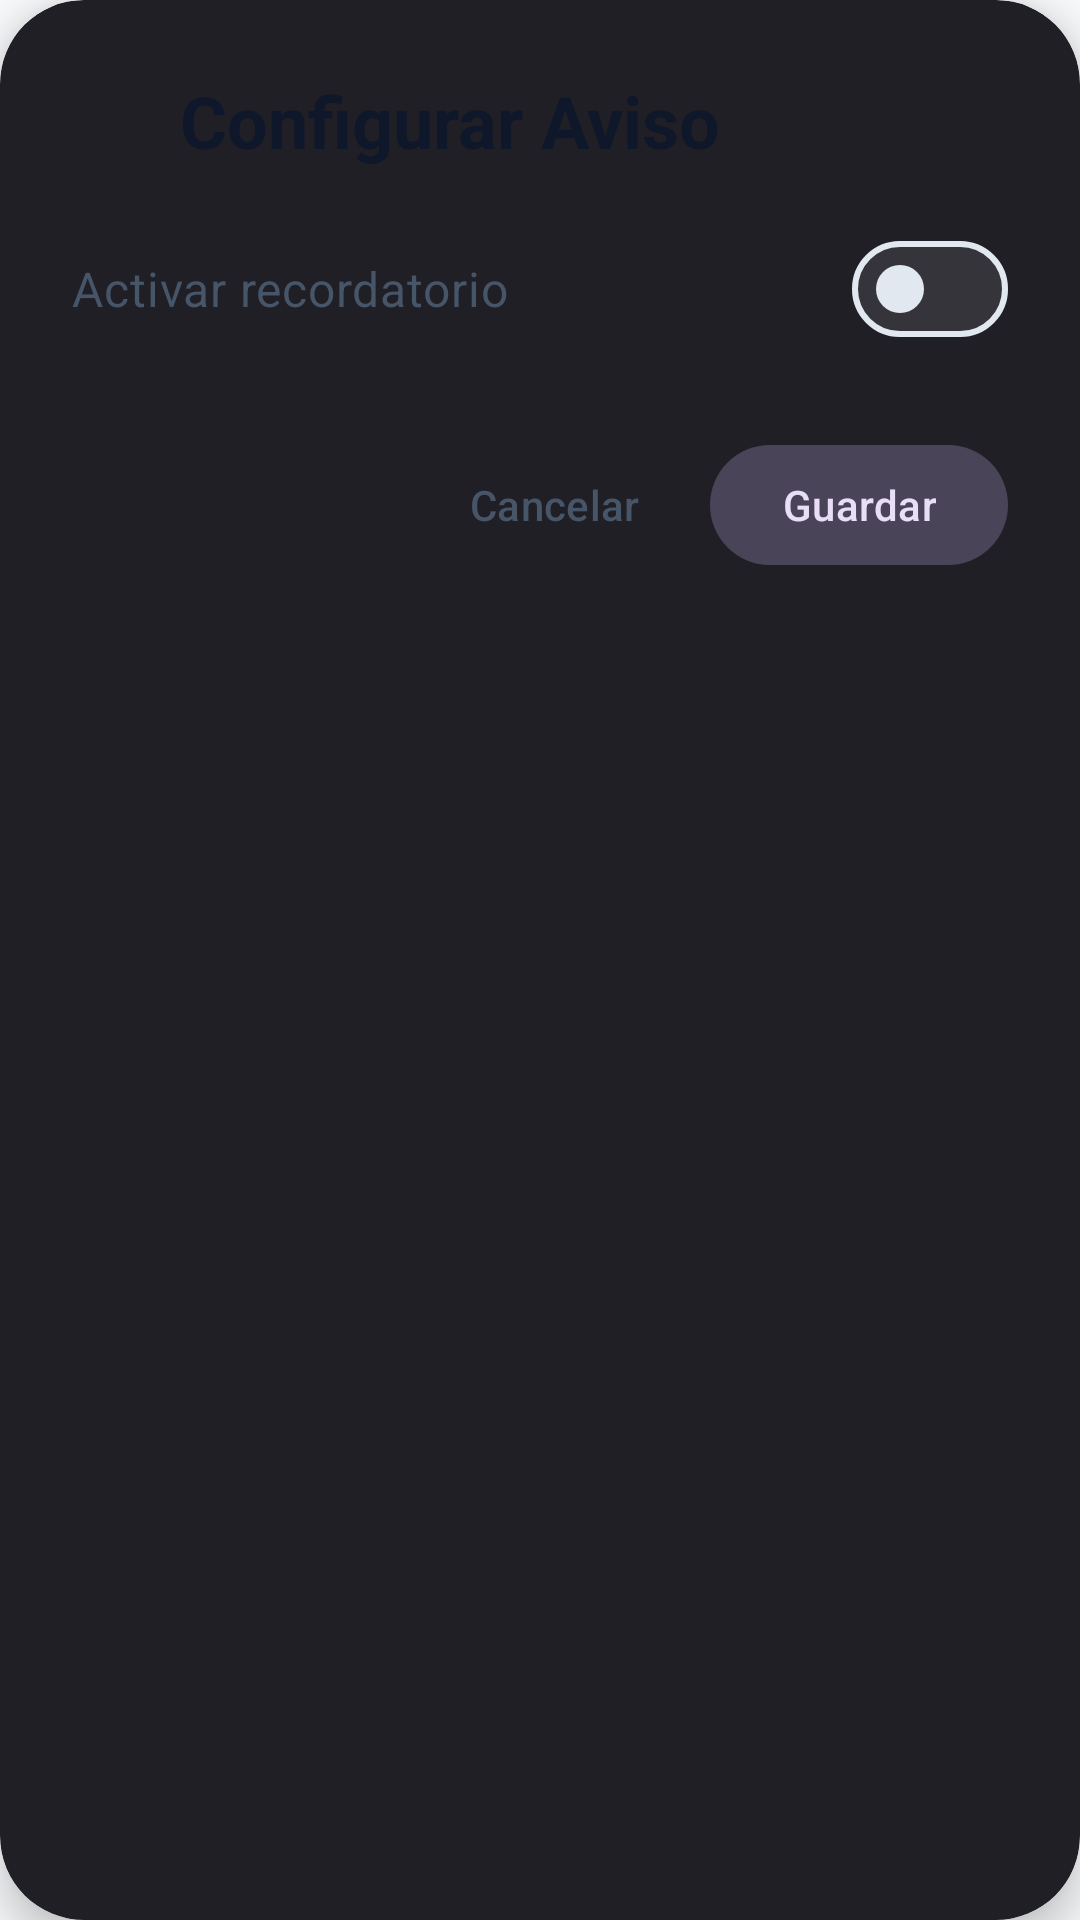

Here is an Android app screen rendered from its layout file. Give the layout XML and the strings, colors and styles it references.
<!-- AndroidManifest.xml: application theme Base.Theme.Sycrom -->
<!-- res/layout/dialog_reminder_selector.xml -->
<?xml version="1.0" encoding="utf-8"?>
<androidx.cardview.widget.CardView xmlns:android="http://schemas.android.com/apk/res/android"
    xmlns:app="http://schemas.android.com/apk/res-auto"
    android:layout_width="match_parent"
    android:layout_height="wrap_content"
    app:cardBackgroundColor="?attr/colorSurfaceContainer"
    app:cardCornerRadius="28dp"
    app:cardElevation="8dp">

    <LinearLayout
        android:layout_width="match_parent"
        android:layout_height="wrap_content"
        android:orientation="vertical"
        android:padding="24dp">

        <LinearLayout
            android:layout_width="match_parent"
            android:layout_height="wrap_content"
            android:gravity="center_vertical"
            android:orientation="horizontal"
            android:paddingBottom="16dp">

            <ImageView
                android:layout_width="24dp"
                android:layout_height="24dp"
                android:src="@drawable/ic_notifications_black_24dp"
                app:tint="?attr/colorPrimary" />

            <TextView
                android:layout_width="wrap_content"
                android:layout_height="wrap_content"
                android:layout_marginStart="12dp"
                android:text="Configurar Aviso"
                android:textAppearance="?attr/textAppearanceHeadlineSmall"
                android:textStyle="bold"
                android:textColor="?attr/colorOnSurface"/>
        </LinearLayout>

        <com.google.android.material.materialswitch.MaterialSwitch
            android:id="@+id/switchEnableReminder"
            android:layout_width="match_parent"
            android:layout_height="wrap_content"
            android:text="Activar recordatorio"
            android:textSize="16sp"
            android:textColor="?attr/colorOnSurfaceVariant"/>

        <LinearLayout
            android:id="@+id/containerOptions"
            android:layout_width="match_parent"
            android:layout_height="wrap_content"
            android:orientation="vertical"
            android:visibility="gone"
            android:animateLayoutChanges="true">

            <com.google.android.material.divider.MaterialDivider
                android:layout_width="match_parent"
                android:layout_height="wrap_content"
                android:layout_marginVertical="16dp"/>

            <TextView
                android:layout_width="wrap_content"
                android:layout_height="wrap_content"
                android:layout_marginBottom="12dp"
                android:text="Antelación"
                android:textColor="?attr/colorOnSurfaceVariant"
                android:textSize="14sp"
                android:textStyle="bold"/>

            <com.google.android.material.chip.ChipGroup
                android:id="@+id/chipGroupTiming"
                android:layout_width="match_parent"
                android:layout_height="wrap_content"
                app:selectionRequired="true"
                app:singleSelection="true">

                <com.google.android.material.chip.Chip
                    android:id="@+id/chipOnTime"
                    style="@style/Widget.Material3.Chip.Filter"
                    android:layout_width="wrap_content"
                    android:layout_height="wrap_content"
                    android:checked="true"
                    android:text="Ahora" />

                <com.google.android.material.chip.Chip
                    android:id="@+id/chip10Min"
                    style="@style/Widget.Material3.Chip.Filter"
                    android:layout_width="wrap_content"
                    android:layout_height="wrap_content"
                    android:text="10 min" />

                <com.google.android.material.chip.Chip
                    android:id="@+id/chip1Hour"
                    style="@style/Widget.Material3.Chip.Filter"
                    android:layout_width="wrap_content"
                    android:layout_height="wrap_content"
                    android:text="1 hora" />

                <com.google.android.material.chip.Chip
                    android:id="@+id/chip1Day"
                    style="@style/Widget.Material3.Chip.Filter"
                    android:layout_width="wrap_content"
                    android:layout_height="wrap_content"
                    android:text="1 día" />
            </com.google.android.material.chip.ChipGroup>

            <TextView
                android:layout_width="wrap_content"
                android:layout_height="wrap_content"
                android:layout_marginTop="16dp"
                android:layout_marginBottom="8dp"
                android:text="Tipo de alerta"
                android:textColor="?attr/colorOnSurfaceVariant"
                android:textSize="14sp"
                android:textStyle="bold"/>

            <RadioGroup
                android:id="@+id/radioGroupType"
                android:layout_width="match_parent"
                android:layout_height="wrap_content"
                android:orientation="horizontal">

                <RadioButton
                    android:id="@+id/rbNotification"
                    android:layout_width="0dp"
                    android:layout_height="wrap_content"
                    android:layout_weight="1"
                    android:checked="true"
                    android:text="Notificación" />

                <RadioButton
                    android:id="@+id/rbAlarm"
                    android:layout_width="0dp"
                    android:layout_height="wrap_content"
                    android:layout_weight="1"
                    android:text="Alarma" />
            </RadioGroup>
        </LinearLayout>

        <LinearLayout
            android:layout_width="match_parent"
            android:layout_height="wrap_content"
            android:layout_marginTop="24dp"
            android:gravity="end"
            android:orientation="horizontal">

            <com.google.android.material.button.MaterialButton
                android:id="@+id/btnCancel"
                style="@style/Widget.Material3.Button.TextButton"
                android:layout_width="wrap_content"
                android:layout_height="wrap_content"
                android:text="Cancelar"
                android:textColor="?attr/colorOnSurfaceVariant"/>

            <com.google.android.material.button.MaterialButton
                android:id="@+id/btnApply"
                style="@style/Widget.Material3.Button.TonalButton"
                android:layout_width="wrap_content"
                android:layout_height="wrap_content"
                android:layout_marginStart="8dp"
                android:text="Guardar" />
        </LinearLayout>

    </LinearLayout>
</androidx.cardview.widget.CardView>
<!-- resources referenced by this layout -->
<resources>
  <style name="Base.Theme.Sycrom" parent="Theme.Material3.Dark.NoActionBar">
          <item name="android:statusBarColor">@color/white</item>
          <item name="android:windowLightStatusBar">true</item>
  
          <item name="colorPrimary">@color/violet_500</item>
          <item name="colorOnPrimary">@color/white</item>
          <item name="colorSecondary">@color/slate_600</item>
  
          <item name="android:colorBackground">@color/slate_50</item>
  
          <item name="colorSurface">@color/white</item>
          <item name="colorOnSurface">@color/slate_900</item>
  
          <item name="elevationOverlayEnabled">false</item>
  
          <item name="colorOnSurfaceVariant">@color/slate_600</item>
          <item name="colorOutline">@color/slate_200</item>
  
          <item name="popupMenuStyle">@style/MyPopupMenuStyle</item>
          <item name="android:popupMenuStyle">@style/MyPopupMenuStyle</item>
      </style>
  <color name="white">#FFFFFF</color>
  <color name="violet_500">#8B5CF6</color>
  <color name="slate_600">#475569</color>
  <color name="slate_50">#F8FAFC</color>
  <color name="slate_900">#0F172A</color>
  <color name="slate_200">#E2E8F0</color>
  <style name="MyPopupMenuStyle" parent="Widget.MaterialComponents.PopupMenu">
          <item name="android:popupBackground">@drawable/bg_popup_menu</item>
          <item name="android:textColor">@color/md_theme_onSurface</item>
      </style>
  <!-- drawable bg_popup_menu (drawable) -->
  <?xml version="1.0" encoding="utf-8"?>
  <shape xmlns:android="http://schemas.android.com/apk/res/android">
      <solid android:color="@color/color_body" />
      <corners android:radius="12dp" />
  </shape>
  <color name="md_theme_onSurface">#1A1C1E</color>
  <color name="color_body">@color/slate_100</color>
  <color name="slate_100">#F1F5F9</color>
</resources>
